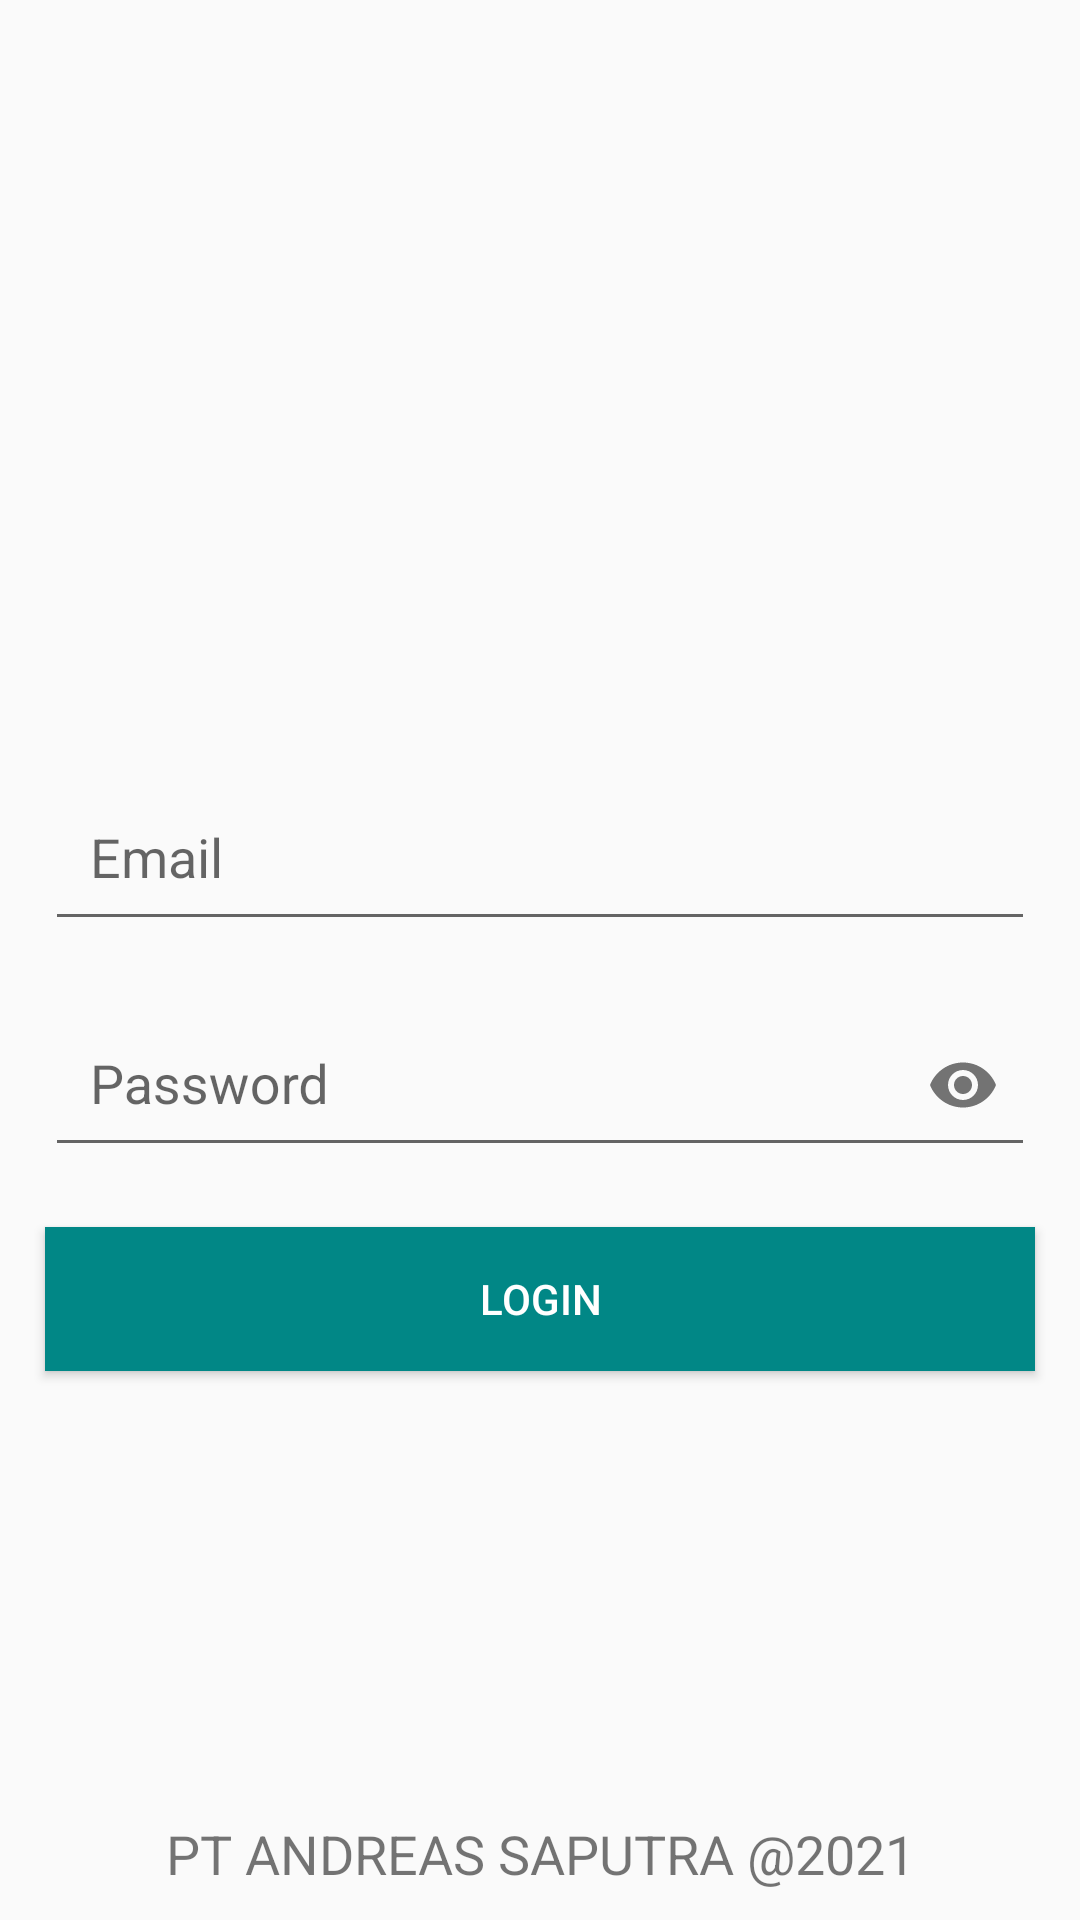

The Android layout XML behind this screen, and the referenced resources:
<!-- AndroidManifest.xml: application theme Theme.LatihanAndroid -->
<!-- res/layout/activity_login.xml -->
<?xml version="1.0" encoding="utf-8"?>
<LinearLayout xmlns:android="http://schemas.android.com/apk/res/android"
    xmlns:app="http://schemas.android.com/apk/res-auto"
    android:orientation="vertical"
    android:layout_width="match_parent"
    android:layout_height="match_parent">
    <LinearLayout
        android:layout_width="match_parent"
        android:layout_height="0dp"
        android:layout_weight="1"
        android:orientation="vertical"
        android:gravity="center">
        <ImageView
            android:layout_width="80dp"
            android:layout_height="80dp"
            android:src="@mipmap/ic_launcher"
            android:layout_margin="10dp"/>

        <com.google.android.material.textfield.TextInputLayout
            android:layout_width="match_parent"
            android:layout_height="wrap_content"
            android:layout_marginStart="15dp"
            android:layout_marginEnd="15dp"
            android:layout_marginTop="10dp"
            android:visibility="gone">
            <EditText
                android:layout_width="match_parent"
                android:layout_height="wrap_content"
                android:hint="Member ID"
                android:padding="15dp"
                android:inputType="number"/>
        </com.google.android.material.textfield.TextInputLayout>

        <com.google.android.material.textfield.TextInputLayout
            android:layout_width="match_parent"
            android:layout_height="wrap_content"
            android:layout_marginStart="15dp"
            android:layout_marginEnd="15dp"
            android:layout_marginTop="10dp"
            >
            <EditText
                android:id="@+id/etemail"
                android:layout_width="match_parent"
                android:layout_height="wrap_content"
                android:hint="Email"
                android:padding="15dp"
                android:inputType="textEmailAddress"
                />
        </com.google.android.material.textfield.TextInputLayout>

        <com.google.android.material.textfield.TextInputLayout
            android:layout_width="match_parent"
            android:layout_height="wrap_content"
            android:layout_marginStart="15dp"
            android:layout_marginEnd="15dp"
            android:layout_marginTop="10dp"
            app:passwordToggleEnabled="true">
            <EditText
                android:id="@+id/etpassword"
                android:layout_width="match_parent"
                android:layout_height="wrap_content"
                android:hint="Password"
                android:padding="15dp"
                android:inputType="textPassword"/>
        </com.google.android.material.textfield.TextInputLayout>
        <androidx.appcompat.widget.AppCompatButton
            android:id="@+id/btnlogin"
            android:layout_width="match_parent"
            android:layout_height="wrap_content"
            android:layout_marginStart="15dp"
            android:layout_marginEnd="15dp"
            android:layout_marginTop="20dp"
            android:background="@color/teal_700"
            android:textColor="@color/white"
            android:text="Login"/>
    </LinearLayout>
    <TextView
        android:layout_width="match_parent"
        android:layout_height="wrap_content"
        android:text="PT ANDREAS SAPUTRA @2021"
        android:padding="10dp"
        android:textSize="18sp"
        android:textAlignment="center"/>
</LinearLayout>
<!-- resources referenced by this layout -->
<resources>
  <color name="teal_700">#FF018786</color>
  <color name="white">#FFFFFFFF</color>
  <style name="Theme.LatihanAndroid" parent="Theme.AppCompat.Light.NoActionBar">
          
          <item name="colorPrimary">@color/purple_500</item>
          <item name="colorPrimaryVariant">@color/purple_700</item>
          <item name="colorOnPrimary">@color/white</item>
          
          <item name="colorSecondary">@color/teal_200</item>
          <item name="colorSecondaryVariant">@color/teal_700</item>
          <item name="colorOnSecondary">@color/black</item>
          
          <item name="android:statusBarColor" tools:targetApi="l">?attr/colorPrimaryVariant</item>
          
      </style>
  <color name="purple_500">#FF6200EE</color>
  <color name="purple_700">#FF3700B3</color>
  <color name="teal_200">#FF03DAC5</color>
  <color name="black">#FF000000</color>
</resources>
